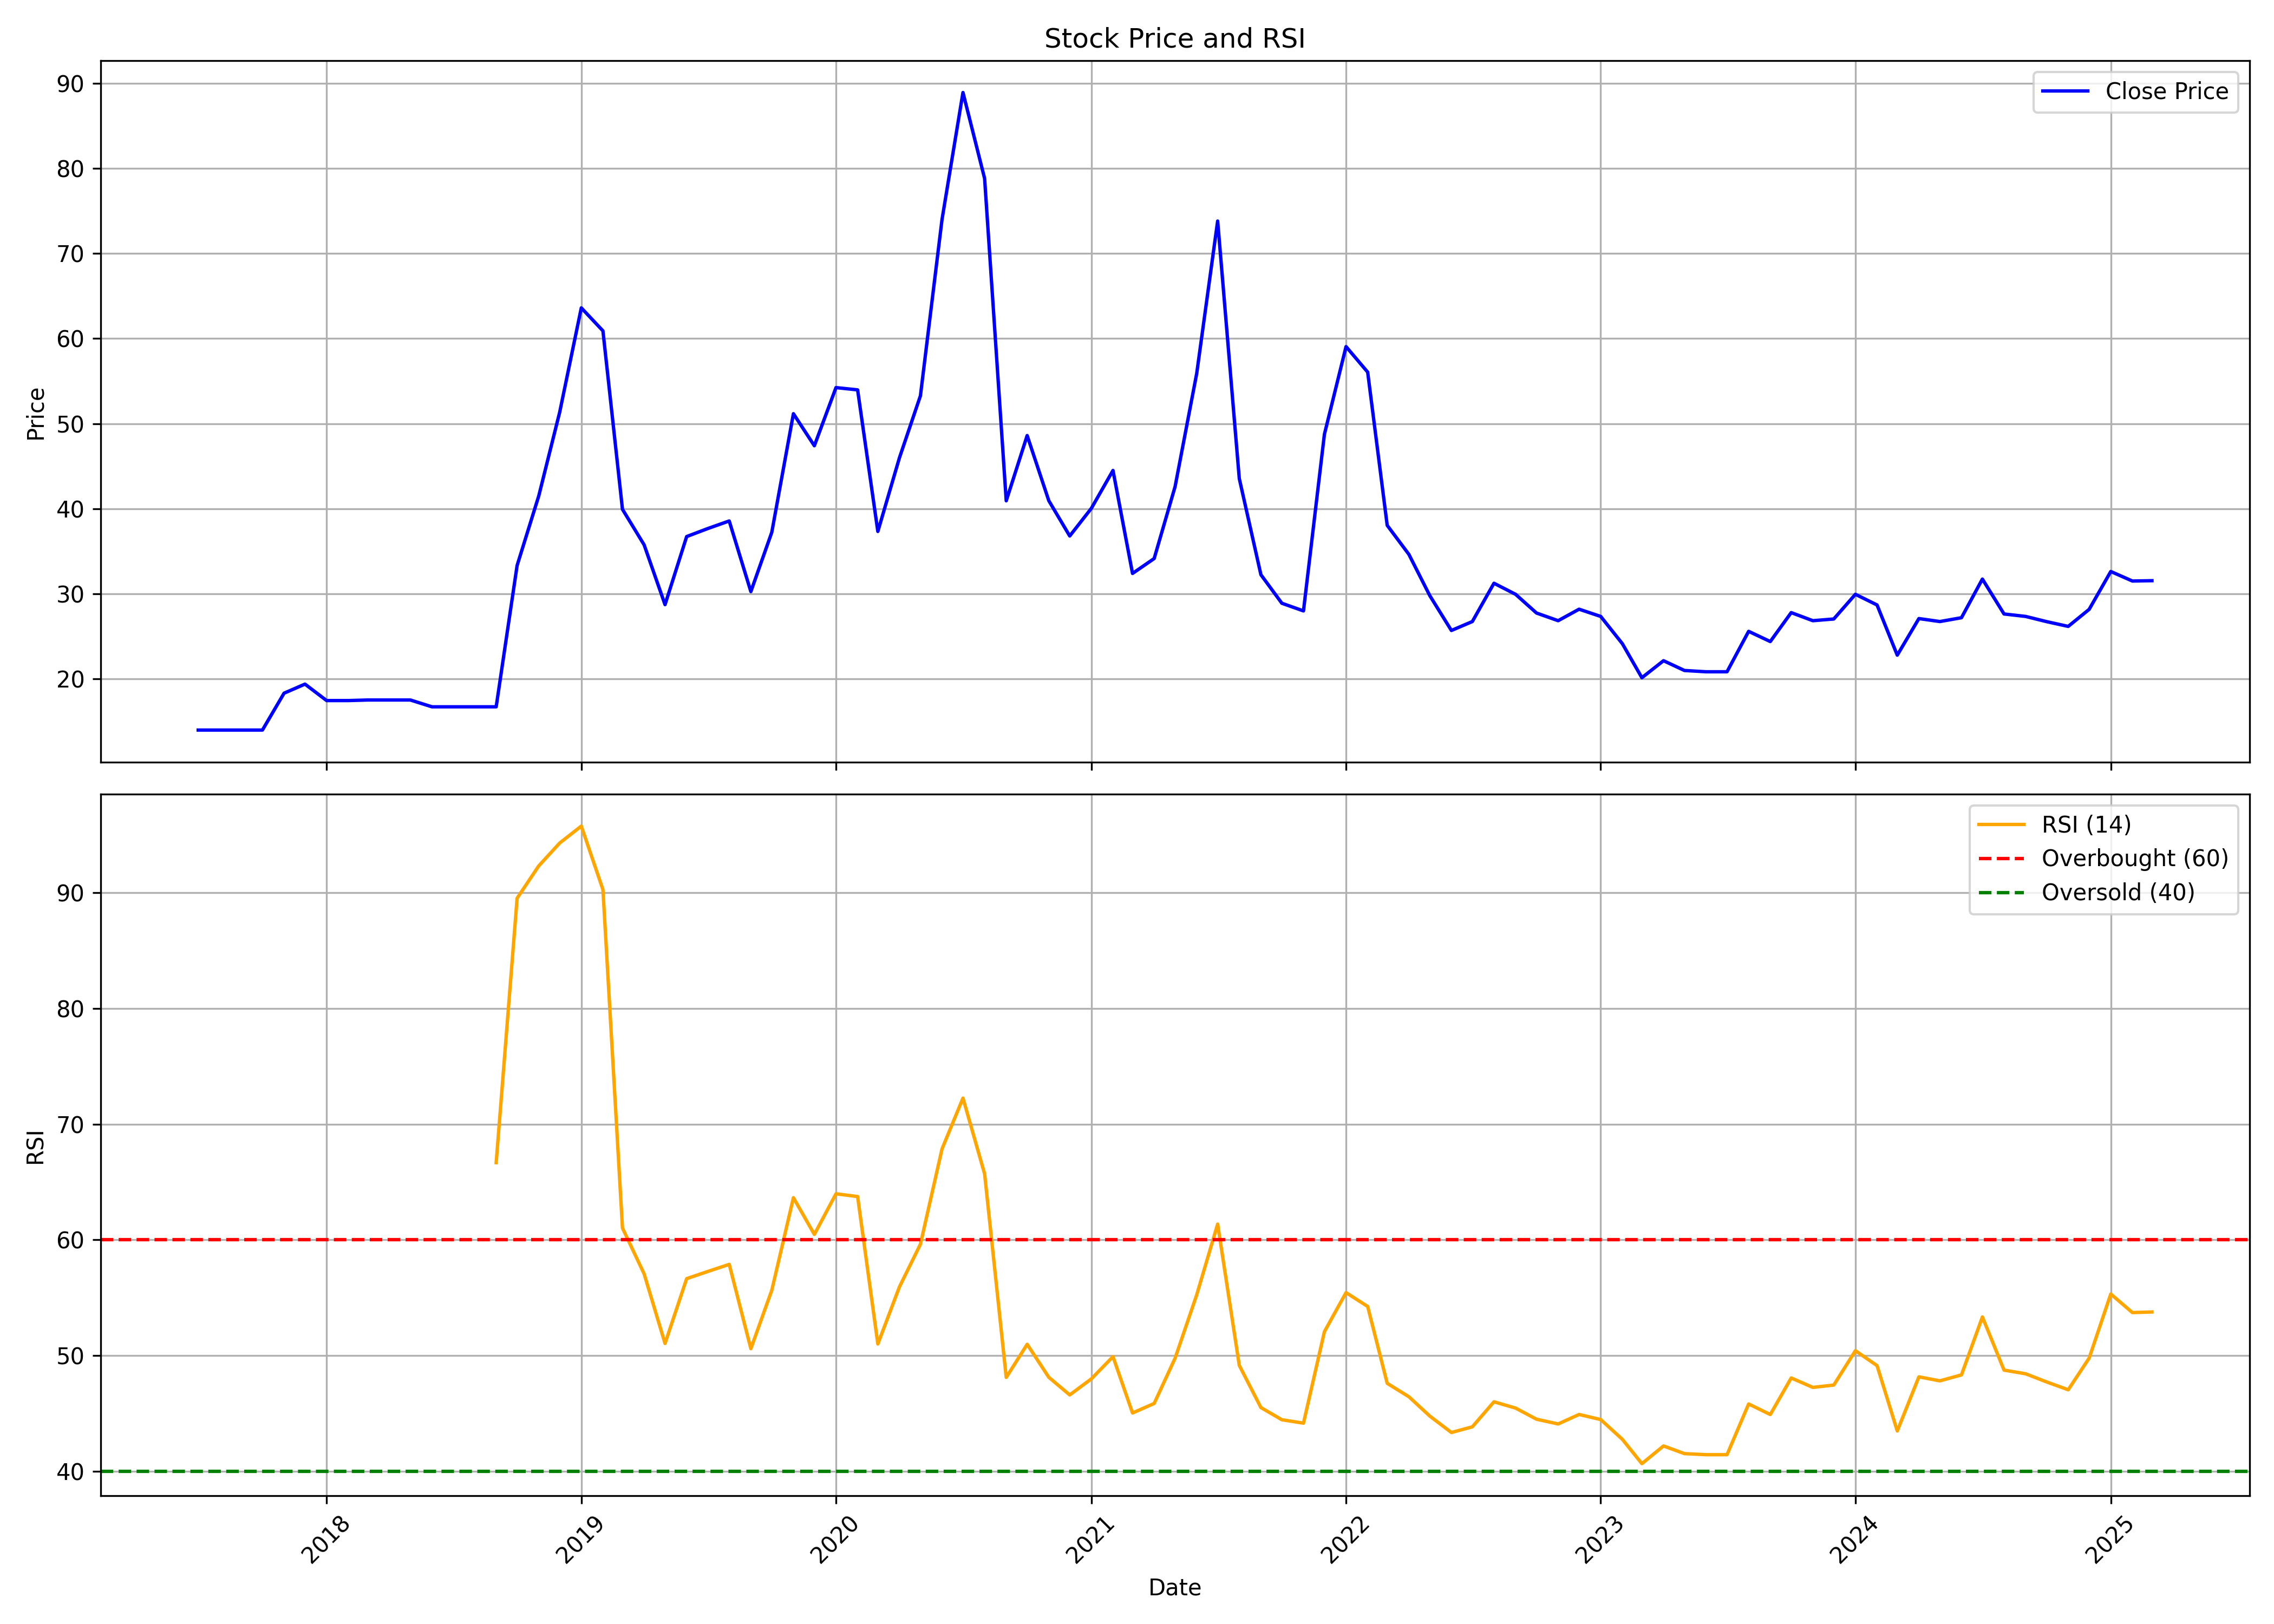

The file beside this chart, header and first rows:
, date, symbol, open, high, low, close, volume, rsi
0, 2017-07-01, SAGARDEEP, 14.0, 14.0, 14.0, 14.0, 9000, 
1, 2017-08-01, SAGARDEEP, 14.0, 14.0, 14.0, 14.0, 9000, 
2, 2017-09-01, SAGARDEEP, 14.0, 14.0, 14.0, 14.0, 0, 
3, 2017-10-01, SAGARDEEP, 14.0, 14.0, 14.0, 14.0, 9000, 
4, 2017-11-01, SAGARDEEP, 14.0, 19.93, 14.0, 18.33, 81000, 
5, 2017-12-01, SAGARDEEP, 18.33, 19.4, 18.33, 19.4, 9000, 
6, 2018-01-01, SAGARDEEP, 19.4, 19.4, 17.47, 17.47, 36000, 
7, 2018-02-01, SAGARDEEP, 17.47, 17.47, 17.47, 17.47, 0, 
8, 2018-03-01, SAGARDEEP, 17.47, 18.4, 16.8, 17.53, 45000, 
9, 2018-04-01, SAGARDEEP, 17.53, 17.53, 17.53, 17.53, 0, 
10, 2018-05-01, SAGARDEEP, 17.53, 17.53, 17.53, 17.53, 0, 
11, 2018-06-01, SAGARDEEP, 17.53, 17.53, 16.73, 16.73, 9000, 
12, 2018-07-01, SAGARDEEP, 16.73, 16.73, 16.73, 16.73, 0, 
13, 2018-08-01, SAGARDEEP, 16.73, 16.73, 16.73, 16.73, 0, 
14, 2018-09-01, SAGARDEEP, 16.73, 16.73, 16.73, 16.73, 0, 66.67
15, 2018-10-01, SAGARDEEP, 20.0, 33.33, 20.0, 33.33, 369000, 89.52
16, 2018-11-01, SAGARDEEP, 33.33, 41.5, 33.33, 41.5, 414000, 92.31
17, 2018-12-01, SAGARDEEP, 40.0, 51.4, 40.0, 51.33, 657000, 94.29
18, 2019-01-01, SAGARDEEP, 51.5, 63.6, 51.47, 63.6, 1107000, 95.75
19, 2019-02-01, SAGARDEEP, 63.6, 74.0, 56.23, 60.9, 3548318, 90.26
20, 2019-03-01, SAGARDEEP, 60.67, 63.97, 35.8, 39.93, 3492760, 61.02
21, 2019-04-01, SAGARDEEP, 40.97, 41.0, 32.23, 35.77, 368195, 57.06
22, 2019-05-01, SAGARDEEP, 35.77, 38.67, 22.73, 28.73, 473148, 51.04
23, 2019-06-01, SAGARDEEP, 30.17, 39.8, 28.8, 36.73, 215089, 56.64
24, 2019-07-01, SAGARDEEP, 38.17, 42.0, 35.93, 37.67, 125817, 57.26
25, 2019-08-01, SAGARDEEP, 38.93, 38.93, 34.2, 38.57, 28344, 57.88
26, 2019-09-01, SAGARDEEP, 38.57, 40.47, 30.03, 30.27, 280571, 50.59
27, 2019-10-01, SAGARDEEP, 28.77, 38.13, 27.87, 37.23, 499874, 55.64
28, 2019-11-01, SAGARDEEP, 36.93, 54.63, 35.77, 51.17, 223426, 63.64
29, 2019-12-01, SAGARDEEP, 52.5, 56.33, 47.4, 47.4, 53126, 60.47
30, 2020-01-01, SAGARDEEP, 47.4, 54.27, 37.17, 54.23, 127572, 63.98
31, 2020-02-01, SAGARDEEP, 53.67, 59.9, 49.93, 53.97, 226268, 63.74
32, 2020-03-01, SAGARDEEP, 51.3, 58.6, 32.67, 37.33, 29460, 51
33, 2020-04-01, SAGARDEEP, 39.13, 53.2, 35.47, 46.0, 25749, 55.94
34, 2020-05-01, SAGARDEEP, 46.0, 53.27, 38.0, 53.27, 109618, 59.62
35, 2020-06-01, SAGARDEEP, 53.67, 75.63, 51.33, 74.0, 1019400, 67.86
36, 2020-07-01, SAGARDEEP, 77.27, 90.67, 73.4, 88.9, 1663322, 72.24
37, 2020-08-01, SAGARDEEP, 89.97, 98.6, 77.87, 78.8, 3887757, 65.7
38, 2020-09-01, SAGARDEEP, 74.87, 74.87, 33.13, 40.93, 691683, 48.11
39, 2020-10-01, SAGARDEEP, 42.97, 63.5, 40.05, 48.6, 631190, 50.97
40, 2020-11-01, SAGARDEEP, 51.0, 51.0, 31.6, 40.95, 440002, 48.12
41, 2020-12-01, SAGARDEEP, 42.0, 43.8, 35.0, 36.8, 406010, 46.6
42, 2021-01-01, SAGARDEEP, 38.0, 41.0, 32.8, 40.05, 311682, 47.99
43, 2021-02-01, SAGARDEEP, 40.3, 49.2, 38.55, 44.5, 748824, 49.91
44, 2021-03-01, SAGARDEEP, 40.25, 48.4, 29.3, 32.4, 252378, 45.04
45, 2021-04-01, SAGARDEEP, 33.95, 35.75, 30.7, 34.15, 137203, 45.86
46, 2021-05-01, SAGARDEEP, 34.15, 51.0, 32.9, 42.6, 711850, 49.77
47, 2021-06-01, SAGARDEEP, 43.5, 58.0, 40.55, 55.9, 669628, 55.25
48, 2021-07-01, SAGARDEEP, 56.3, 75.3, 53.0, 73.8, 1621853, 61.36
49, 2021-08-01, SAGARDEEP, 75.55, 77.45, 43.55, 43.55, 1347065, 49.15
50, 2021-09-01, SAGARDEEP, 41.4, 43.15, 30.25, 32.25, 344901, 45.5
51, 2021-10-01, SAGARDEEP, 30.75, 35.0, 28.55, 28.9, 473625, 44.45
52, 2021-11-01, SAGARDEEP, 27.6, 30.8, 26.0, 28.0, 517099, 44.16
53, 2021-12-01, SAGARDEEP, 29.25, 52.4, 27.45, 48.75, 1260455, 52.06
54, 2022-01-01, SAGARDEEP, 48.5, 60.0, 46.0, 59.05, 1119266, 55.44
55, 2022-02-01, SAGARDEEP, 59.05, 77.75, 56.05, 56.05, 4041390, 54.24
56, 2022-03-01, SAGARDEEP, 56.05, 56.05, 30.5, 38.05, 941651, 47.6
57, 2022-04-01, SAGARDEEP, 38.0, 40.95, 32.25, 34.65, 1266828, 46.44
58, 2022-05-01, SAGARDEEP, 34.0, 35.85, 28.15, 29.8, 639908, 44.77
59, 2022-06-01, SAGARDEEP, 30.9, 32.1, 23.35, 25.7, 653585, 43.35
... 33 more rows
